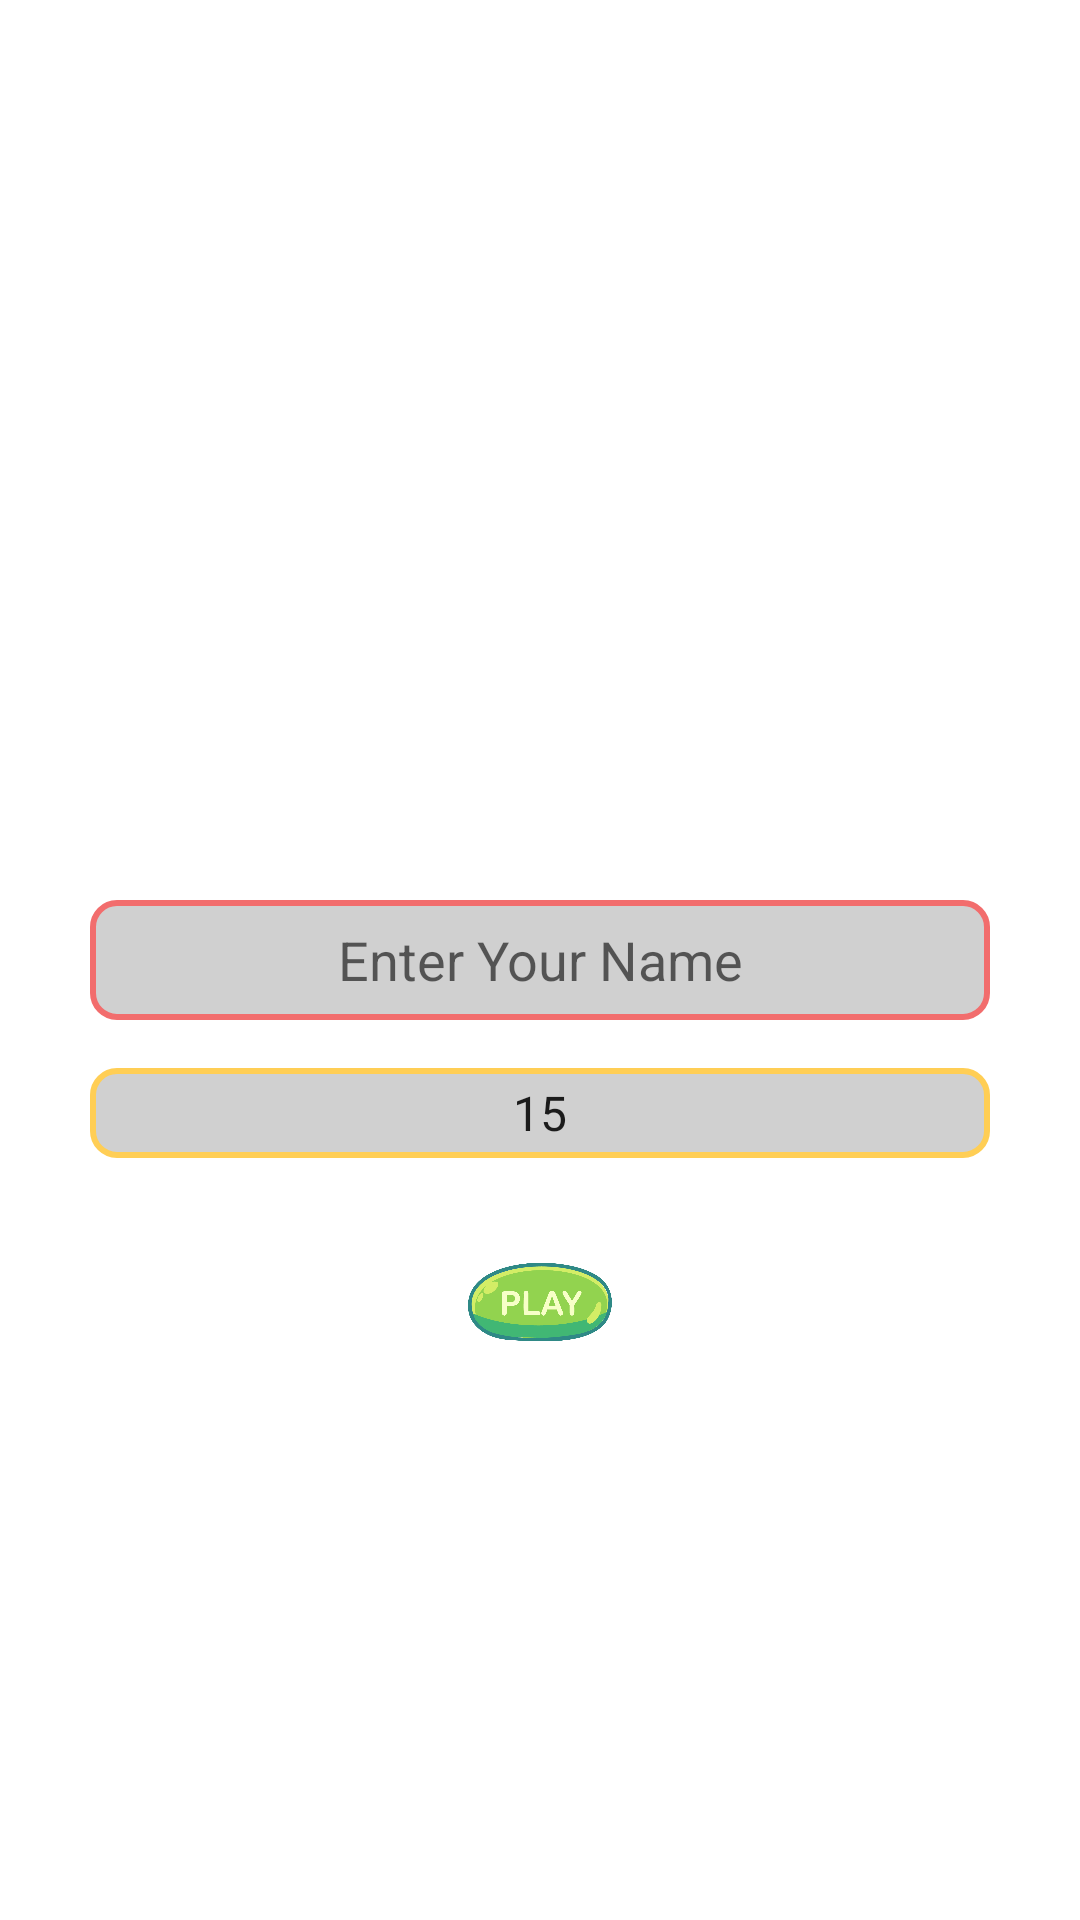

Reconstruct the res/layout file that produces this screen, plus the resources it refers to.
<!-- AndroidManifest.xml: application theme Theme.GameSederhana -->
<!-- res/layout/activity_main.xml -->
<?xml version="1.0" encoding="utf-8"?>
<RelativeLayout xmlns:android="http://schemas.android.com/apk/res/android"
    xmlns:tools="http://schemas.android.com/tools"
    android:layout_width="match_parent"
    android:layout_height="match_parent"
    android:background="@drawable/farmbg"
    android:padding="16dp"
    tools:context=".MainActivity">

    <EditText
        android:id="@+id/player_name_edit_text"
        android:layout_width="300dp"
        android:layout_height="40dp"
        android:layout_centerInParent="true"
        android:background="@drawable/txtstyle"
        android:gravity="center"
        android:hint="Enter Your Name" />

    <Spinner
        android:id="@+id/time_spinner"
        android:layout_width="300dp"
        android:layout_height="30dp"
        android:layout_below="@id/player_name_edit_text"
        android:layout_centerHorizontal="true"
        android:layout_marginTop="16dp"
        android:background="@drawable/spinstyle"
        android:gravity="center"
        android:textAlignment="center"
        android:textColor="#000"
        android:entries="@array/time_options" />

    <ImageButton
        android:id="@+id/play_btn"
        android:layout_width="95dp"
        android:layout_height="54dp"
        android:layout_below="@+id/time_spinner"
        android:layout_alignParentStart="true"
        android:layout_alignParentEnd="true"
        android:layout_marginStart="140dp"
        android:layout_marginTop="21dp"
        android:layout_marginEnd="140dp"
        android:background="@null"
        android:scaleType="fitCenter"
        android:src="@drawable/buttonplay1" />

</RelativeLayout>
<!-- resources referenced by this layout -->
<resources>
  <string-array name="time_options">
          <item>15</item>
          <item>30</item>
          <item>60</item>
      </string-array>
  <!-- drawable buttonplay1: png bitmap (drawable, 25451 bytes) -->
  <!-- drawable spinstyle (drawable) -->
  <shape xmlns:android="http://schemas.android.com/apk/res/android">
      <solid android:color="#341C1C1C" />
      <stroke
          android:width="2dp"
          android:color="#FFCE55" />
      <corners android:radius="8dp" />
  </shape>
  <!-- drawable txtstyle (drawable) -->
  <shape xmlns:android="http://schemas.android.com/apk/res/android">
      <solid android:color="#341C1C1C" />
      <stroke
          android:width="2dp"
          android:color="#F26D6D" />
      <corners android:radius="8dp" />
  </shape>
  <style name="Theme.GameSederhana" parent="Theme.MaterialComponents.DayNight.DarkActionBar">
          
          <item name="colorPrimary">@color/purple_500</item>
          <item name="colorPrimaryVariant">@color/purple_700</item>
          <item name="colorOnPrimary">@color/white</item>
          
          <item name="colorSecondary">@color/teal_200</item>
          <item name="colorSecondaryVariant">@color/teal_700</item>
          <item name="colorOnSecondary">@color/black</item>
          
          <item name="android:statusBarColor" tools:targetApi="l">?attr/colorPrimaryVariant</item>
          
      </style>
  <!-- not gathered from this repository: default colours our renderer supplied (Android Studio template values) -->
  <color name="purple_500">#FF6200EE</color>
  <color name="purple_700">#FF3700B3</color>
  <color name="teal_200">#FF03DAC5</color>
  <color name="teal_700">#FF018786</color>
  <color name="black">#FF000000</color>
  <color name="white">#FFFFFFFF</color>
</resources>
